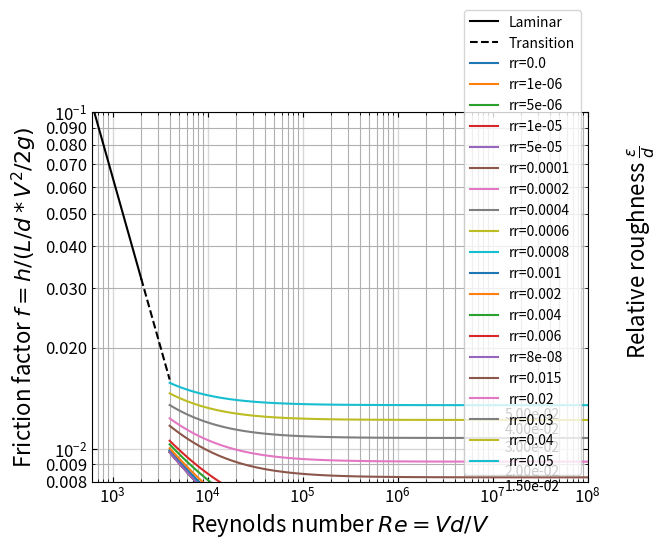

This figure's Python source:
# region imports
import numpy as np
from scipy.optimize import fsolve
import matplotlib.pyplot as plt
from matplotlib.ticker import FormatStrFormatter
# endregion

# region functions
def ff(Re, rr, CBEQN=False):
    """
    This function calculates the friction factor for a pipe based on the
    notion of laminar, turbulent and transitional flow.
    :param Re: the Reynolds number under question.
    :param rr: the relative pipe roughness (expect between 0 and 0.05)
    :param CBEQN: boolean to indicate if I should use Colebrook (True) or laminar equation
    :return: the (Darcy) friction factor
    """
    if CBEQN:
        # Define the Colebrook equation lambda function
        cb = lambda f: -2.0 * np.log((rr / 3.7) + (2.51 / (Re * np.sqrt(np.abs(f))))) - 1.0 / np.sqrt(np.abs(f))
        # Use fsolve to find the friction factor using Colebrook equation
        result = fsolve(cb, 0.02)
        return result[0]
    else:
        # For laminar flow, use the simplified equation
        return 64 / Re

def plotMoody(plotPoint=False, pt=(0, 0)):
    """
    This function produces the Moody diagram for a Re range from 1 to 10^8 and
    for relative roughness from 0 to 0.05 (20 steps).  The laminar region is described
    by the simple relationship of f=64/Re whereas the turbulent region is described by
    the Colebrook equation.
    :return: just shows the plot, nothing returned
    """
    # Step 1:  create logspace arrays for ranges of Re
    ReValsCB = np.logspace(3.6, 8, 100)# for use with Colebrook equation (i.e., Re in range from 4000 to 10^8)
    ReValsL = np.logspace(np.log10(600.0), np.log10(2000.0), 20)# for use with Laminar flow (i.e., Re in range from 600 to 2000)
    ReValsTrans = np.logspace(3.3, 3.6, 50)# for use with Transition flow (i.e., Re in range from 2000 to 4000)
    # Step 2:  create array for range of relative roughnesses
    rrVals = np.array(
        [0, 1E-6, 5E-6, 1E-5, 5E-5, 1E-4, 2E-4, 4E-4, 6E-4, 8E-4, 1E-3, 2E-3, 4E-3, 6E-3, 8E-8, 1.5E-2, 2E-2, 3E-2,
         4E-2, 5E-2])

    # Step 2:  calculate the friction factor in the laminar range
    ffLam = np.array([64 / Re for Re in ReValsL]) # use list comprehension for all Re in ReValsL and calling ff
    ffTrans = np.array([64 / Re for Re in ReValsTrans]) # use list comprehension for all Re in ReValsTrans and calling ff

    # Step 3:  calculate friction factor values for each rr at each Re for turbulent range.
    ffCB = np.array([[ff(Re, relRough, True) for Re in ReValsCB] for relRough in rrVals])

    # Step 4:  construct the plot
    plt.loglog(ReValsL, ffLam, 'k-', label='Laminar')# plot the laminar part as a solid line
    plt.loglog(ReValsTrans, ffTrans, 'k--', label='Transition')# plot the transition part as a dashed line
    for nRelR in range(len(ffCB)):
        plt.loglog(ReValsCB, ffCB[nRelR], label=f'rr={rrVals[nRelR]}')# plot the lines for the turbulent region for each pipe roughness
        plt.annotate(text=f'{rrVals[nRelR]:.2e}', xy=(ReValsCB[-1], ffCB[nRelR][-1]), xytext=(-20, -10),
                     textcoords='offset points', ha='right')# put a label at end of each curve on the right

    plt.xlim(600, 1E8)
    plt.ylim(0.008, 0.10)
    plt.xlabel(r"Reynolds number $Re=Vd/V$", fontsize=16)
    plt.ylabel(r"Friction factor $f=h/(L/d * V^2/2g)$", fontsize=16)
    plt.text(2.5E8, 0.02, r"Relative roughness $\frac{\epsilon}{d}$", rotation=90, fontsize=16)
    ax = plt.gca()# capture the current axes for use in modifying ticks, grids, etc.
    ax.tick_params(axis='both', which='both', direction='in', top=True, right=True, labelsize=12)# format tick marks
    ax.tick_params(axis='both', grid_linewidth=1, grid_linestyle='solid', grid_alpha=0.5)# Format grid lines
    ax.tick_params(axis='y', which='minor')
    ax.yaxis.set_minor_formatter(FormatStrFormatter("%.3f"))# Set minor tick formatter
    plt.grid(which='both')
    if plotPoint:
        plt.plot(pt[0], pt[1], 'ro', markersize=12, markeredgecolor='red', markerfacecolor='none')

    plt.legend()# Show legend
    plt.show()# Show the plot

def main():
    plotMoody()# Call the plotting function
# endregion

# region function calls
if __name__ == "__main__":
    main()
# endregion
